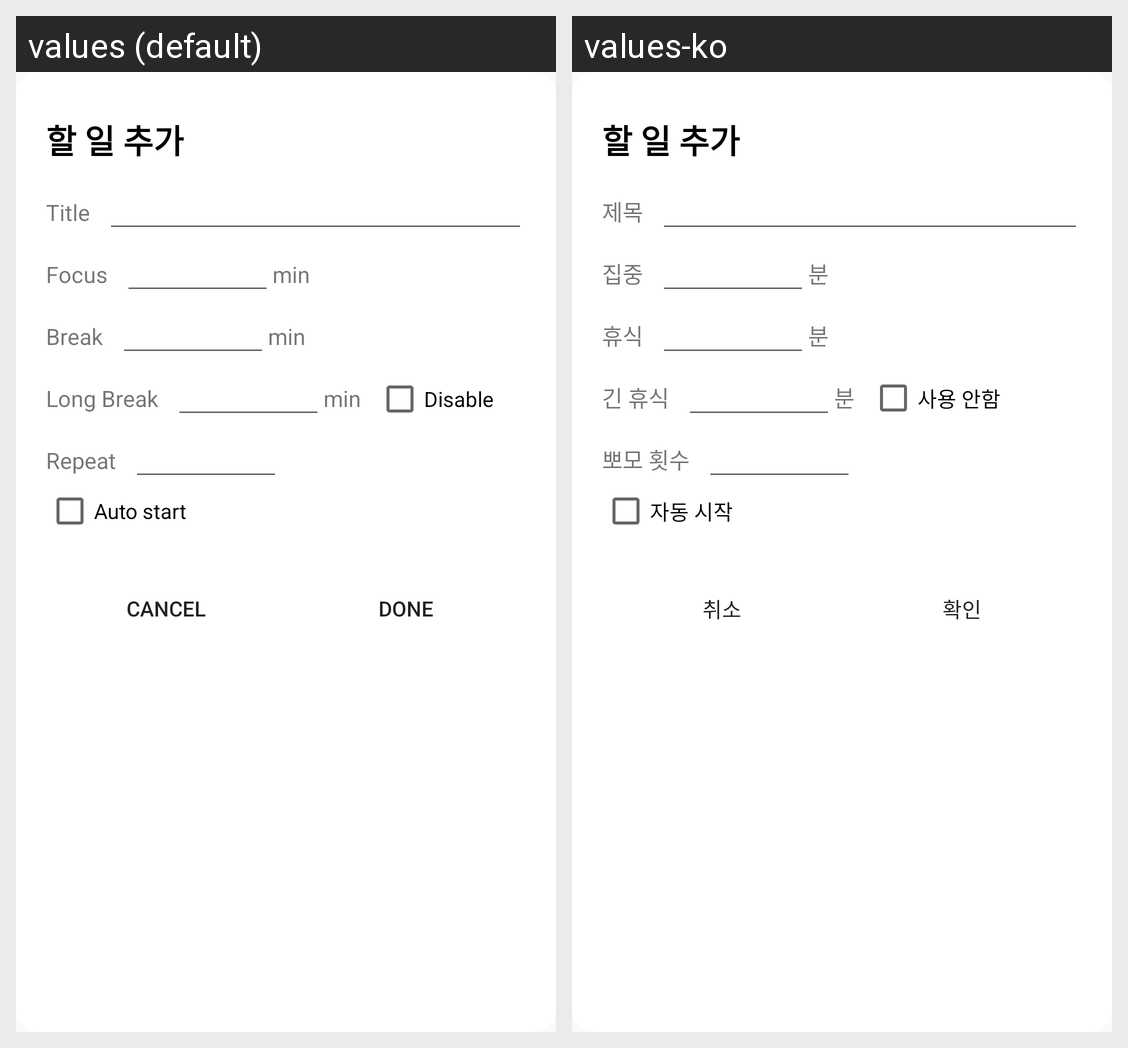

The Android screen above is rendered under two locales of the same app. Produce the string resources it draws, with the default and per-locale values.
Android screen res/layout/todo_item_dialog.xml rendered under 2 locales, left to right: values (default), values-ko. Device: Nexus 5 (rendered at 1080×1920; each locale shown at half size, 540×960, under a caption strip naming it); theme Theme.AppCompat.Light.NoActionBar.
Strings drawn on this screen, with the default value and each locale's value (text and hints the layout hard-codes, and strings that could not be matched under every locale, appear in the picture but are not listed):

timer_title
  values: Title
  values-ko: 제목

timer_study_name
  values: Focus
  values-ko: 집중

timer_minutes
  values: min
  values-ko: 분

timer_rest_name
  values: Break
  values-ko: 휴식

timer_long_rest_name
  values: Long Break
  values-ko: 긴 휴식

timer_no_long_rest
  values: Disable
  values-ko: 사용 안함

timer_pomo
  values: Repeat
  values-ko: 뽀모 횟수

timer_auto_start
  values: Auto start
  values-ko: 자동 시작

button_cancle
  values: Cancel
  values-ko: 취소

button_ok
  values: Done
  values-ko: 확인
